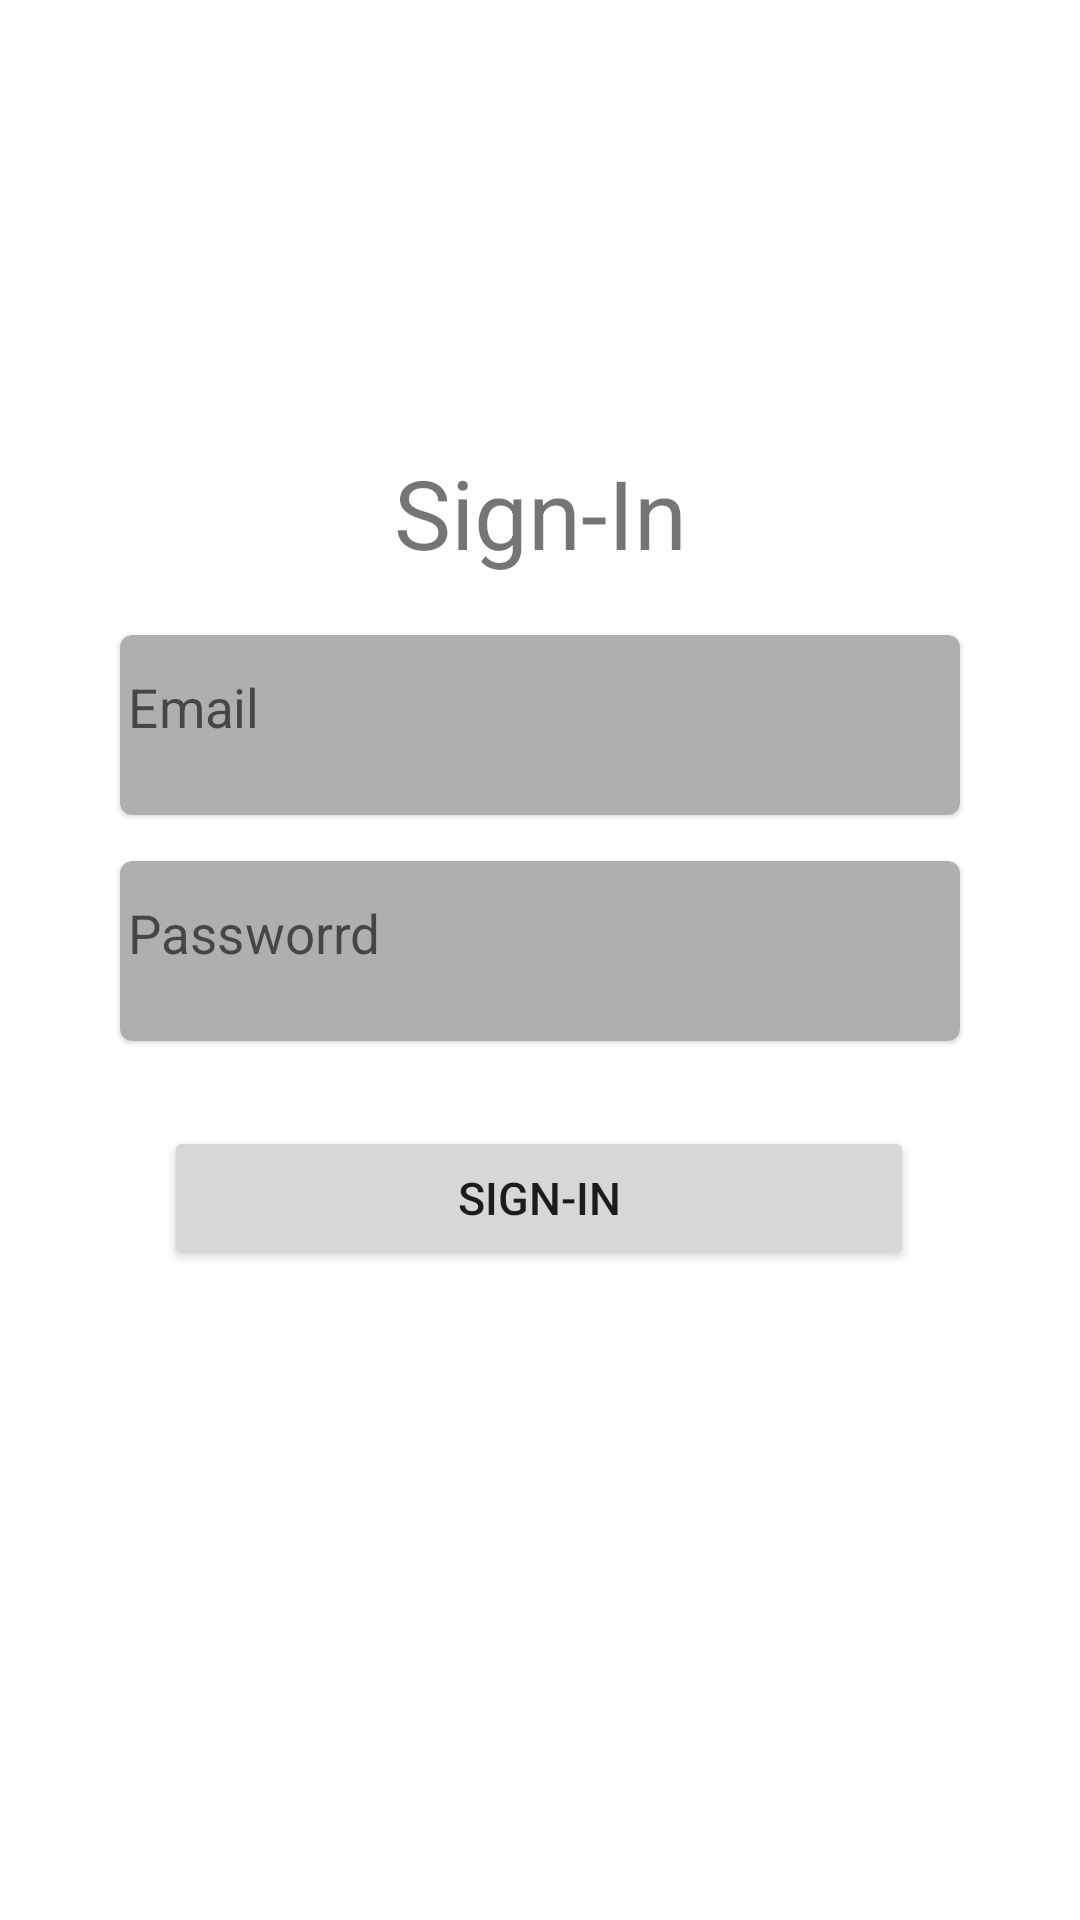

Produce the Android XML layout that renders to this screen, including the resource entries it uses.
<!-- AndroidManifest.xml: application theme Theme.MyWorkoutApp -->
<!-- res/layout/activity_sign_in.xml -->
<?xml version="1.0" encoding="utf-8"?>
<androidx.constraintlayout.widget.ConstraintLayout xmlns:android="http://schemas.android.com/apk/res/android"
    xmlns:app="http://schemas.android.com/apk/res-auto"
    xmlns:tools="http://schemas.android.com/tools"
    android:layout_width="match_parent"
    android:layout_height="match_parent"
    tools:context=".activities.mainscreen.SignInActivity">

    <TextView
        android:id="@+id/siSignInText"
        android:layout_width="wrap_content"
        android:layout_height="wrap_content"
        android:text="Sign-In"
        android:textSize="32dp"
        app:layout_constraintBottom_toBottomOf="parent"
        app:layout_constraintEnd_toEndOf="parent"
        app:layout_constraintStart_toStartOf="parent"
        app:layout_constraintTop_toTopOf="parent"
        app:layout_constraintVertical_bias="0.25"/>

    <view
        android:id="@+id/siEmailView"
        class="com.google.android.material.card.MaterialCardView"
        android:layout_width="0dp"
        android:layout_height="60dp"
        android:layout_marginStart="40dp"
        android:layout_marginEnd="40dp"
        app:cardBackgroundColor="#AFAFAF"
        app:layout_constraintBottom_toBottomOf="parent"
        app:layout_constraintEnd_toEndOf="parent"
        app:layout_constraintHorizontal_bias="0.0"
        app:layout_constraintStart_toStartOf="parent"
        app:layout_constraintTop_toBottomOf="@+id/siSignInText"
        app:layout_constraintVertical_bias="0.050000012">

        <view
            android:id="@+id/siEmailInput"
            class="com.google.android.material.textfield.TextInputEditText"
            android:layout_width="match_parent"
            android:layout_height="wrap_content"
            android:background="#00FFFFFF"
            android:hint="Email"
            android:minHeight="48dp"
            android:scaleX="0.98"
            tools:layout_editor_absoluteX="78dp"
            tools:layout_editor_absoluteY="370dp" />
    </view>

    <view
        android:id="@+id/siPasswordView"
        class="com.google.android.material.card.MaterialCardView"
        android:layout_width="0dp"
        android:layout_height="60dp"
        android:layout_marginStart="40dp"
        android:layout_marginEnd="40dp"
        app:cardBackgroundColor="#AFAFAF"
        app:layout_constraintBottom_toBottomOf="parent"
        app:layout_constraintEnd_toEndOf="parent"
        app:layout_constraintHorizontal_bias="0.0"
        app:layout_constraintStart_toStartOf="parent"
        app:layout_constraintTop_toBottomOf="@+id/siEmailView"
        app:layout_constraintVertical_bias="0.050000012">

        <view
            android:id="@+id/siPasswordInput"
            class="com.google.android.material.textfield.TextInputEditText"
            android:layout_width="match_parent"
            android:layout_height="wrap_content"
            android:background="#00FFFFFF"
            android:hint="Passworrd"
            android:inputType="textPassword"
            android:minHeight="48dp"
            android:scaleX="0.98"
            tools:layout_editor_absoluteX="78dp"
            tools:layout_editor_absoluteY="370dp" />
    </view>

    <Button
        android:id="@+id/siSignInButton"
        android:layout_width="250dp"
        android:layout_height="wrap_content"
        android:text="Sign-In"
        android:textSize="15dp"
        app:layout_constraintBottom_toBottomOf="parent"
        app:layout_constraintEnd_toEndOf="parent"
        app:layout_constraintHorizontal_bias="0.498"
        app:layout_constraintStart_toStartOf="parent"
        app:layout_constraintTop_toBottomOf="@+id/siPasswordView"
        app:layout_constraintVertical_bias="0.115" />

</androidx.constraintlayout.widget.ConstraintLayout>
<!-- resources referenced by this layout -->
<resources>
  <style name="Theme.MyWorkoutApp" parent="Theme.MaterialComponents.DayNight.NoActionBar">
          
          <item name="colorPrimary">@color/purple_500</item>
          <item name="colorPrimaryVariant">@color/purple_700</item>
          <item name="colorOnPrimary">@color/white</item>
          
          <item name="colorSecondary">@color/teal_200</item>
          <item name="colorSecondaryVariant">@color/teal_700</item>
          <item name="colorOnSecondary">@color/black</item>
          
          <item name="android:statusBarColor" tools:targetApi="l">?attr/colorPrimaryVariant</item>
          
      </style>
  <color name="purple_500">#FF6200EE</color>
  <color name="purple_700">#FF3700B3</color>
  <color name="white">#FFFFFFFF</color>
  <color name="teal_200">#FF03DAC5</color>
  <color name="teal_700">#FF018786</color>
  <color name="black">#FF000000</color>
</resources>
